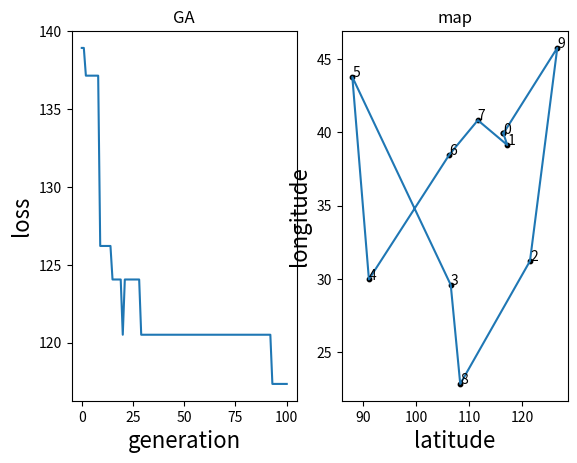

Python code for this plot:
import numpy as np
import matplotlib.pyplot as plt
import random

CITIES = [(116.46,39.92),(117.2,39.13),(121.48,31.22),(106.54,29.59),(91.11,29.97),   #十座城市的经纬度
        (87.98,43.77),(106.27,38.47),(111.65,40.82),(108.33,22.84),(126.63,45.75)]

X = [116.46, 117.2, 121.48, 106.54, 91.11, 87.98, 106.27, 111.65, 108.33, 126.63] #纬度
Y = [39.92, 39.13, 31.22, 29.59, 29.97, 43.77, 38.47, 40.82, 22.84, 45.75] #经度

CITY_NUM = 10   #城市数量

'''
由于随机生成序列过于随机，种群中各个个体的适应度相差太大，导致轮盘赌操作中
选择某个个体的概率很容易大于99%而无法选择其他个体，导致轮盘赌死循环。并且随机序列
在实现中难以调试，所以固定初始种群
'''
s1 = [0,1,2,3,4,5,6,7,8,9,0]
s2 = [0,5,4,6,9,2,1,7,8,3,0]
s3 = [0,1,2,3,7,8,9,4,5,6,0]
s4 = [0,1,2,3,4,5,7,6,8,9,0]
POPULATION = [s1,s2,s3,s4]

PC = 1    #交叉率PC = 1，交叉必然发生

PM = 0.2    #变异率

def getDistance(a , b):   #计算两点之间的距离
    a = np.array(a)
    b = np.array(b)
    c = a - b
    distance = np.sqrt(np.sum(c * c))
    return distance

def cityDistance():    #获得距离矩阵
    mat = np.zeros([CITY_NUM , CITY_NUM])
    for i in range(CITY_NUM - 1):
        for j in range(i + 1 , CITY_NUM):
            d = getDistance(CITIES[i] , CITIES[j])
            mat[i , j] = d
    for i in range(CITY_NUM):
        mat[:,i] = mat[i,:]     #对称矩阵
    return mat

CITY_MAP = cityDistance()   #距离矩阵

MIN_ANS = []    #全局最优解

def cost(s):    #计算适应度函数
    cost = 0
    for i in range(CITY_NUM):
        cost += CITY_MAP[s[i] , s[(i + 1) % CITY_NUM]]  #最终回到原点
    return -cost    #距离越近，适应度越高

def init(size):   #随机生成种群
    population = []
    for i in range(size):
        race = [0] * (CITY_NUM + 1) #最终会经过11点，起点和终点为同一个点
        for j in range(1 , CITY_NUM):#初始点为0，此后将1-9随机放入race
            tmp = np.random.randint(1 , CITY_NUM)
            while race[tmp] > 0:
                tmp = np.random.randint(1 , CITY_NUM)
            race[tmp] = j
        population.append(race)
    return population

# POPULATION = init(4)    #初始种群为随机生成的四个个体

def crossOver(p1 , p2): #交叉
    a = np.array(p1).copy()
    b = np.array(p2).copy()

    begin = random.randint(1,9) #1-9之间的随机数，由于第0位和第10位都是0
    end = random.randint(1,9)
    # begin = 2
    # end = 5
    if begin > end: # swap if end < begin 
        (begin , end) = (end , begin)
    # print(begin,end)
    cross_map = {} #建立交叉的映射关系，PMX保证基因仅出现一次

    for i in range(begin , end + 1):    #初步建立映射
        if a[i] not in cross_map.keys():
            cross_map[a[i]] = []
        if b[i] not in cross_map.keys():
            cross_map[b[i]] = []
        #a, b中交叉元素互相映射
        cross_map[a[i]].append(b[i])
        cross_map[b[i]].append(a[i])
    
    c1 = a.copy()#孩子的染色体
    c2 = b.copy()
    c1[begin : end + 1] = b[begin : end + 1]#交换两组基因的位置
    c2[begin : end + 1] = a[begin : end + 1]

    for i in range(11):
        if(i < begin or i > end):  #对所有非交换序列遍历
            mark = 0
            tmp = 0
            while(c1[i] in b[begin : end + 1]): #如果该序列中存在重复基因，则替换为该基因的映射
                if(mark == 3):
                    mark = 0
                    tmp += 1   #如果该基因映射多个基因，则重复替换失败后，替换下一个
                # print(c1[i],cross_map[c1[i]][tmp])
                c1[i] = cross_map[c1[i]][tmp]
                mark += 1
            mark = 0
            tmp = 0
            while(c2[i] in a[begin : end + 1]):
                if(mark == 3):
                    mark = 0
                    tmp += 1
                # print(c2[i],cross_map[c2[i]][tmp])
                c2[i] = cross_map[c2[i]][tmp]
                mark += 1
        else:
            continue
    
    # print(c1)
    # print(c2)
    # print(cross_map)
    return c1,c2
# crossOver((0,1,2,3,4,5,6,7,8,9,0),(0,3,5,8,1,7,4,2,6,9,0))
# crossOver((0,1,3,4,5,6,8,7,9,2,0),(0,1,4,5,6,7,8,3,2,9,0))

def Variation(s):   #变异
    # print(s)
    c = range(1,10) #第0位和第11位固定为0
    index1,index2 = random.sample(c,2)
    # print(index1,index2)
    (s[index1] , s[index2]) = (s[index2] , s[index1])   #随机交换染色体中的基因
    # print(s)
    return s
# Variation(POPULATION[0])

def TakeThird(elem):    #按适应度从大到小，排序时作为sort的key参数
    return elem[2]

def cacAdap(population):#计算每一个个体的适应度，选择概率
    adap = []    # adap n*4,n为行数，每行包括：个体下标,适应度,选择概率,累积概率
    psum = 0
    i = 0
    for p in population:
        cost_p = np.exp(cost(p))    #将适应度规范到0-1区间
        psum += cost_p 
        adap.append([i])    #添加个体
        adap[i].append(cost_p)  #添加适应度
        i += 1
    for p in adap:  #添加选择概率和累积概率
        p.append(p[1] / psum) #归一化
        p.append(p[2])
    # print(adap)
    adap.sort(key = TakeThird , reverse = True)

    n = len(adap)   # 计算累计概率
    for i in range(1,n):
        adap[i][3] += adap[i-1][3]
    # print(adap)
    return adap
# cacAdap(POPULATION)

def select(adap):    #轮盘赌法
    chose = set()
    epochs = 20 #选择次数
    n = len(adap)
    for a in range(epochs):
        p = random.random()
        if adap[0][3] >= p: #如果随机概率p落在某个个体的概率区间，则选择相应的个体
            chose.add(adap[0][0])
        else:
            for i in range(1 , n):
                if adap[i][3] >= p and adap[i-1][3] < p:
                    chose.add(adap[i][0])
                    break
    while(len(set(chose)) <2):#避免出现选择少于两个的情况
        # print('chosing...length %d'%len(set(chose)))
        chose = select(adap)
    chose = list(chose)
    # print(chose)
    return chose
# adat = cacAdap(POPULATION)
# select(adat)

def Copy(chose , population):
    parent_population = []
    chose_num = len(chose)
    sample_times = chose_num//2
    for i in range(sample_times):
        index1,index2 = random.sample(chose,2)
        # print (index1,index2)
        parent1 = population[index1]# 参与复制的父结点
        parent2 = population[index2]
        chose.remove(index1)# 这两个父结点已经复制，后面就不要参与了
        chose.remove(index2)
        parent_population.append(parent1)
        parent_population.append(parent2)
    return parent_population
# print(parent_population)
# adat = cacAdap(POPULATION)
# print(POPULATION)
# chose1 = select(adat)
# print(Copy(chose1,POPULATION))

def Cross_Variation(chose , population): #将轮盘赌选择的个体参与交叉变异操作
    child_population = []   #经交叉变异产生的孩子
    chose_num = len(chose)
    sample_times = chose_num//2
    # print(sample_times)
    for i in range(sample_times):
        index1,index2 = random.sample(chose,2)
        # print (index1,index2)
        parent1 = population[index1]# 参与交叉的父结点
        parent2 = population[index2]
        chose.remove(index1) # 这两个父结点已经交叉，后面就不要参与了
        chose.remove(index2)
        
        p = random.random()
        if PC >= p:
            child1,child2 = crossOver(parent1 , parent2)
            # print (child1,child2)
            p1 = random.random()
            p2 = random.random()
            if PM > p1:
                child1 = Variation(child1)
            if PM > p2:
                child2 = Variation(child2)
            child_population.append(list(child1))
            child_population.append(list(child2))
    return child_population
# adat = cacAdap(POPULATION)
# chose2 = select(adat)
# print(Cross_Variation(chose2,POPULATION))

def GA(population): #一次遗传过程
    # print(population)
    adap = cacAdap(population)
    chose1 = select(adap) # 选择操作
    parent_population = Copy(chose1 , population)
    chose2 = select(adap)
    child_population = Cross_Variation(chose2 , population)
    new_population = parent_population + child_population   #将复制的前一代与交叉变异的后一代结合得到新一代
    # print(new_population)
    return new_population
# GA(POPULATION)

def findMin(population):
    loss = []
    epochs = 101 #遗传次数
    i = 0
    while i < epochs:
        adap = []
        for p in population:    #计算适应度
            icost = cost(p)
            adap.append(icost)
        population = GA(population) #使用遗传算法更新种群
        min_cost = max(adap)    #最大适应度及最小代价
        if i % 10 == 0:
            print('epoch %d: loss = %.2f'%(i,-min_cost))
        loss.append([i,-min_cost])
        i += 1
        if i == epochs:# 输出最优解
            p_len = len(population)
            for index in range(p_len):
                if adap[index] == min_cost:
                    print('最优路径:')
                    print(population[index])
                    MIN_ANS = population[index]
                    print('代价大小:')
                    print(-min_cost)
                    break
    #画图部分
    #损失函数
    loss = np.array(loss)
    plt.subplot(1,2,1)
    plt.xlabel('generation' , fontsize = 16)
    plt.ylabel('loss' , fontsize = 16)
    plt.plot(loss[:,0] , loss[:,1])
    plt.title('GA')

    #路径图
    X = []  #按照最优路径排序的纬度
    Y = []  #按照最优路径排序的经度
    for i in MIN_ANS:
        X.append(CITIES[i][0])
        Y.append(CITIES[i][1])
    # print(Y)
    plt.subplot(1,2,2)
    plt.cla()
    plt.scatter(X, Y, s = 10, c='k')  #画散点图
    n = MIN_ANS[0:10]   #对散点编号，编号顺序为最优路径的前十位
    for i, label in enumerate(n):
        plt.annotate(label, (X[i] , Y[i]))
    plt.plot(X , Y) #连接散点
    plt.xlabel('latitude',fontsize = 16)
    plt.ylabel('longitude',fontsize = 16)
    plt.title('map')

    plt.show()

findMin(POPULATION)